Photos from the image-classification dataset "retinal_images" in the GitHub repository prisi8379/Retiscan_Miniproject. Its 4 classes are: mild diabetic retinopathy, moderate diabetic retinopathy, proliferative diabetic retinopathy, severe diabetic retinopathy.

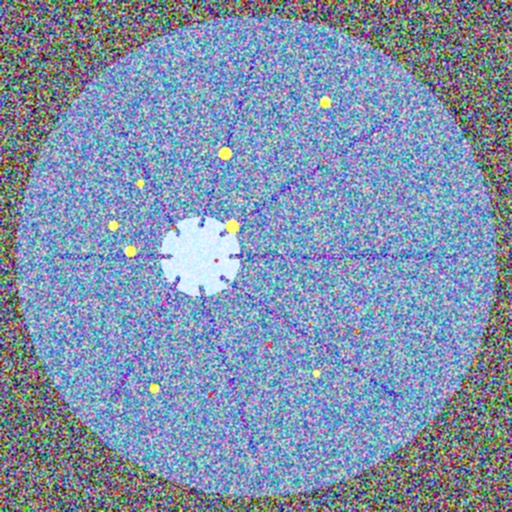
Label: severe diabetic retinopathy

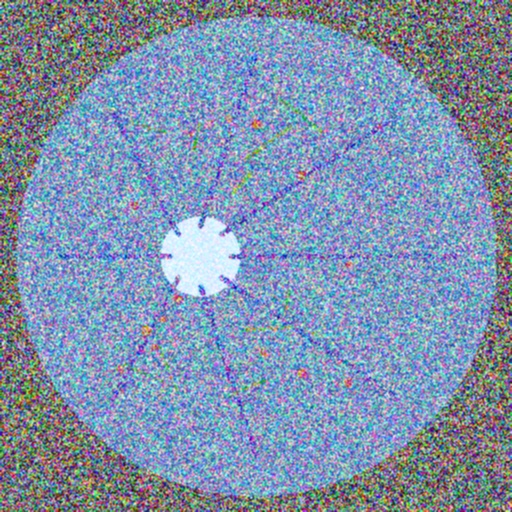
Label: proliferative diabetic retinopathy

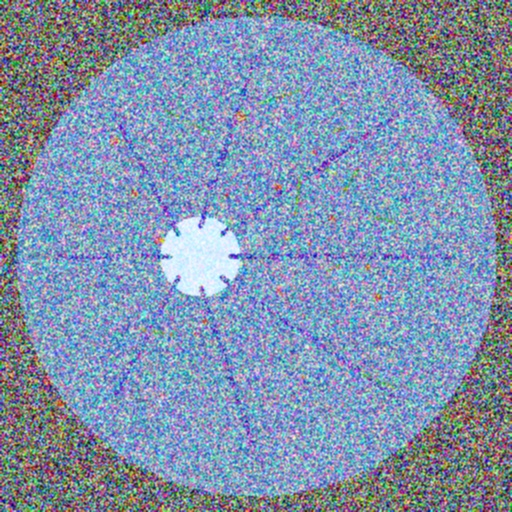
Label: proliferative diabetic retinopathy

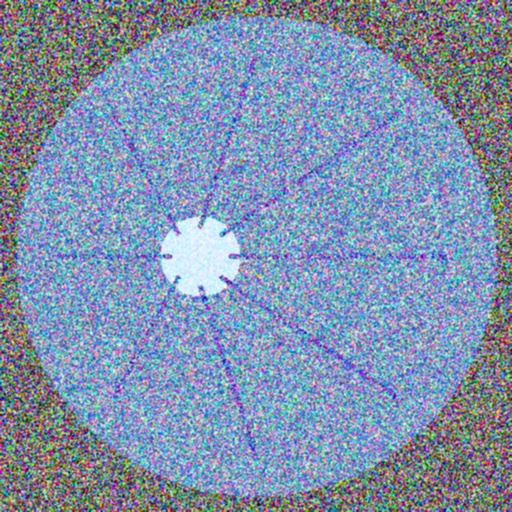
Label: mild diabetic retinopathy

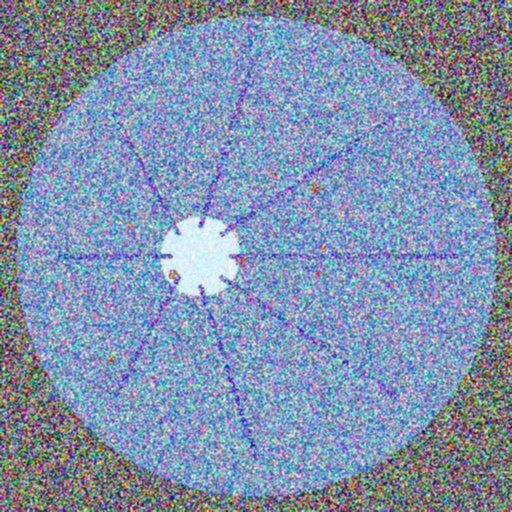
Label: moderate diabetic retinopathy

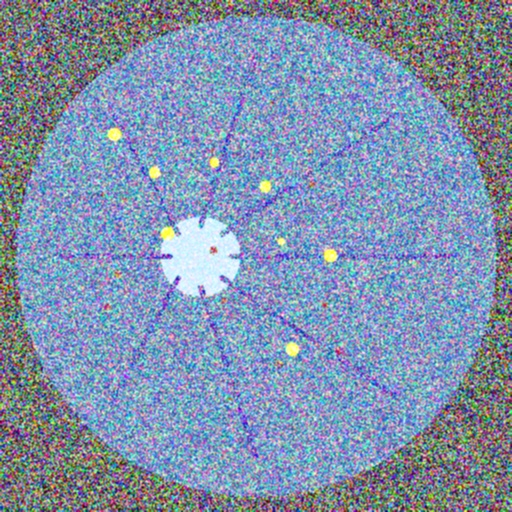
Label: severe diabetic retinopathy
